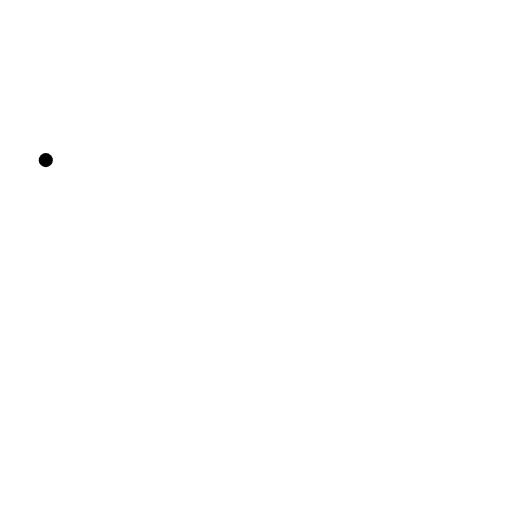
t = 0.00 s
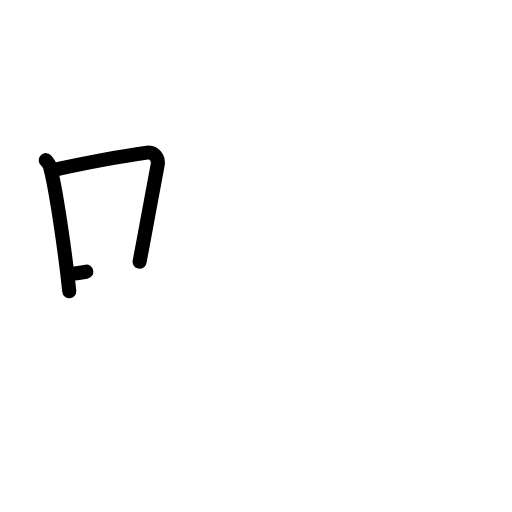
t = 2.20 s
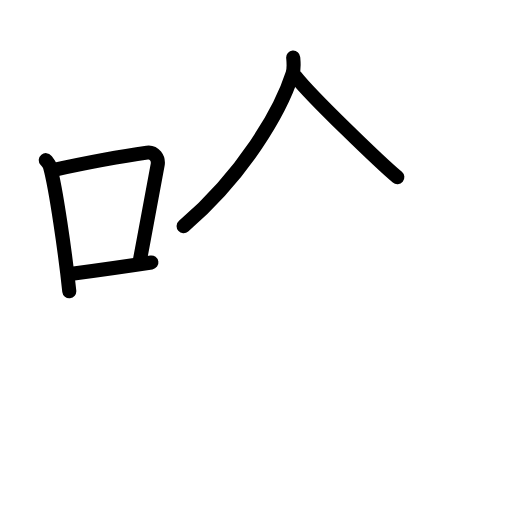
t = 4.40 s
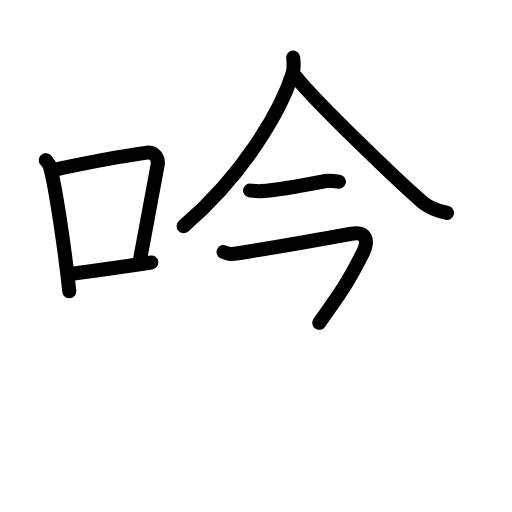
t = 6.60 s
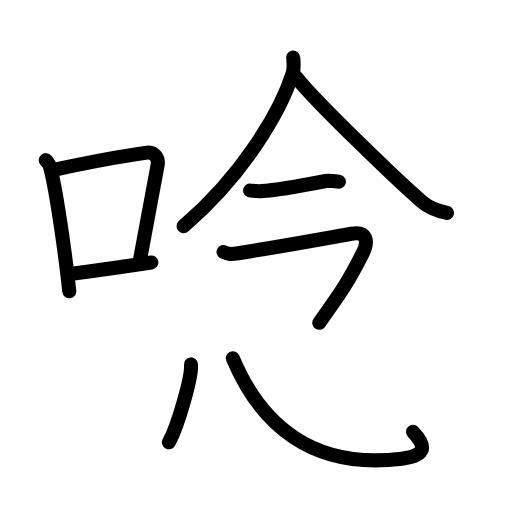
t = 8.80 s
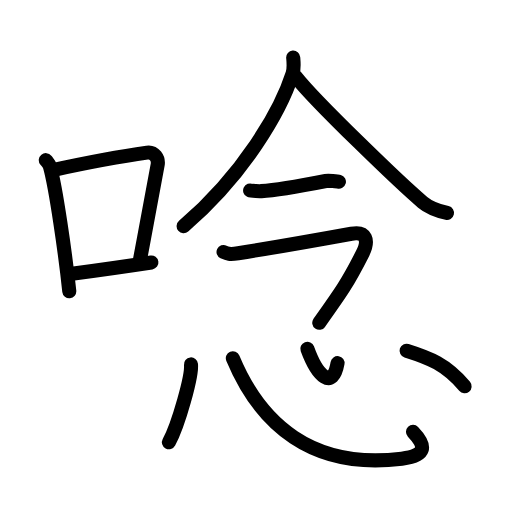
t = 11.00 s

The animated SVG that drew these frames (rendered in a browser with its animation timeline set to each time). Animation: 32 SMIL elements (animate=32); one cycle of 11.00 s.

<?xml version="1.0" encoding="UTF-8"?>
<!--
AniKanjiVG is licensed by CC-BY-SA Paul C. Sommerhoff (https://bitbucket.org/sommerhoff/anikanjivg).
AniKanjiVG uses KanjiVG which is licensed by CC-BY-SA Ulrich Apel (http://kanjivg.tagaini.net).
See also http://creativecommons.org/licenses/by-sa/3.0/
-->
<svg xmlns:kvg='http://kanjivg.tagaini.net' xmlns='http://www.w3.org/2000/svg' width='109' height='109' viewBox='0 0 109 109' style='fill:none;stroke:#000000;stroke-width:3;stroke-linecap:round;stroke-linejoin:round;' id="kvg:kanji_05538"><g id="kvg:05538" kvg:element="唸"><g id="kvg:05538-g1" kvg:element="口" kvg:position="left" kvg:radical="general"><path id="kvg:05538-s1" kvg:type="㇑" d="M9.75,34.09c0.36,0.45,0.73,0.83,0.89,1.4c1.25,4.5,3.26,18.42,4.11,26.51"><animate attributeName="d" begin="0.0s" dur="0.5s" from="M9.75,34.09C9.75,34.09,9.75,34.09,9.75,34.09" to="M9.75,34.09c0.36,0.45,0.73,0.83,0.89,1.4" />
<animate attributeName="d" begin="0.5s" dur="0.5s" from="M9.75,34.09c0.36,0.45,0.73,0.83,0.89,1.4c0,0,0,0,0,0,0" to="M9.75,34.09c0.36,0.45,0.73,0.83,0.89,1.4c1.25,4.5,3.26,18.42,4.11,26.51" />
</path>
<path id="kvg:05538-s2" kvg:type="㇕b" d="M11,36.25c9.13-1.98,16.08-3.17,20.31-3.76c1.55-0.22,2.48,1.28,2.26,2.55c-0.92,5.26-2.49,13.39-3.85,20.67"><animate attributeName="d" begin="1.0s" dur="0.3333333333333333s" from="M11,36.25C11,36.25,11,36.25,11,36.25" to="M11,36.25c9.13-1.98,16.08-3.17,20.31-3.76" />
<animate attributeName="d" begin="1.3333333333333333s" dur="0.3333333333333333s" from="M11,36.25c9.13-1.98,16.08-3.17,20.31-3.76c0,0,0,0,0,0,0" to="M11,36.25c9.13-1.98,16.08-3.17,20.31-3.76c1.55-0.22,2.48,1.28,2.26,2.55" />
<animate attributeName="d" begin="1.6666666666666665s" dur="0.3333333333333333s" from="M11,36.25c9.13-1.98,16.08-3.17,20.31-3.76c1.55-0.22,2.48,1.28,2.26,2.55c0,0,0,0,0,0,0" to="M11,36.25c9.13-1.98,16.08-3.17,20.31-3.76c1.55-0.22,2.48,1.28,2.26,2.55c-0.92,5.26-2.49,13.39-3.85,20.67" />
<animate attributeName="d" begin="0s" dur="1.0s" from="M-100,-100" to="M-100,-100" />
</path>
<path id="kvg:05538-s3" kvg:type="㇐b" d="M14.92,58.33c4.98-0.67,10.48-1.43,17.31-2.46"><animate attributeName="d" begin="2.0s" dur="1.0s" from="M14.92,58.33C14.92,58.33,14.92,58.33,14.92,58.33" to="M14.92,58.33c4.98-0.67,10.48-1.43,17.31-2.46" />
<animate attributeName="d" begin="0s" dur="2.0s" from="M-100,-100" to="M-100,-100" />
</path>
</g>
<g id="kvg:05538-g2" kvg:element="念" kvg:position="right"><g id="kvg:05538-g3" kvg:element="今" kvg:position="top"><g id="kvg:05538-g4" kvg:element="人" kvg:position="top"><path id="kvg:05538-s4" kvg:type="㇒" d="M62.42,12.25c0.07,0.85,0.24,2.22-0.13,3.4c-2.63,8.19-10.42,21.48-23.2,32.5"><animate attributeName="d" begin="3.0s" dur="0.5s" from="M62.42,12.25C62.42,12.25,62.42,12.25,62.42,12.25" to="M62.42,12.25c0.07,0.85,0.24,2.22-0.13,3.4" />
<animate attributeName="d" begin="3.5s" dur="0.5s" from="M62.42,12.25c0.07,0.85,0.24,2.22-0.13,3.4c0,0,0,0,0,0,0" to="M62.42,12.25c0.07,0.85,0.24,2.22-0.13,3.4c-2.63,8.19-10.42,21.48-23.2,32.5" />
<animate attributeName="d" begin="0s" dur="3.0s" from="M-100,-100" to="M-100,-100" />
</path>
<path id="kvg:05538-s5" kvg:type="㇏" d="M62.99,16.35c4.21,5.35,22.36,22.8,27,26.72c1.58,1.33,3.6,1.9,5.17,2.27"><animate attributeName="d" begin="4.0s" dur="0.5s" from="M62.99,16.35C62.99,16.35,62.99,16.35,62.99,16.35" to="M62.99,16.35c4.21,5.35,22.36,22.8,27,26.72" />
<animate attributeName="d" begin="4.5s" dur="0.5s" from="M62.99,16.35c4.21,5.35,22.36,22.8,27,26.72c0,0,0,0,0,0,0" to="M62.99,16.35c4.21,5.35,22.36,22.8,27,26.72c1.58,1.33,3.6,1.9,5.17,2.27" />
<animate attributeName="d" begin="0s" dur="4.0s" from="M-100,-100" to="M-100,-100" />
</path>
</g>
<g id="kvg:05538-g5" kvg:position="bottom"><g id="kvg:05538-g6" kvg:element="一"><path id="kvg:05538-s6" kvg:type="㇐" d="M53.25,40.55c0.3,0.14,2.11,0.16,2.4,0.14c3.08-0.16,10.09-1.44,13.7-2.15c0.48-0.1,2.55,0.07,2.8,0.14"><animate attributeName="d" begin="5.0s" dur="0.3333333333333333s" from="M53.25,40.55C53.25,40.55,53.25,40.55,53.25,40.55" to="M53.25,40.55c0.3,0.14,2.11,0.16,2.4,0.14" />
<animate attributeName="d" begin="5.333333333333333s" dur="0.3333333333333333s" from="M53.25,40.55c0.3,0.14,2.11,0.16,2.4,0.14c0,0,0,0,0,0,0" to="M53.25,40.55c0.3,0.14,2.11,0.16,2.4,0.14c3.08-0.16,10.09-1.44,13.7-2.15" />
<animate attributeName="d" begin="5.666666666666667s" dur="0.3333333333333333s" from="M53.25,40.55c0.3,0.14,2.11,0.16,2.4,0.14c3.08-0.16,10.09-1.44,13.7-2.15c0,0,0,0,0,0,0" to="M53.25,40.55c0.3,0.14,2.11,0.16,2.4,0.14c3.08-0.16,10.09-1.44,13.7-2.15c0.48-0.1,2.55,0.07,2.8,0.14" />
<animate attributeName="d" begin="0s" dur="5.0s" from="M-100,-100" to="M-100,-100" />
</path>
</g>
<path id="kvg:05538-s7" kvg:type="㇖" d="M47.59,53.65c0.78,0.37,1.23,0.57,3.11,0.27c7.31-1.17,18.89-3.21,24.12-4.16c3.1-0.57,3.81,1.35,2.34,4.26C74,60.25,72.75,62,67.97,68.72"><animate attributeName="d" begin="6.0s" dur="0.25s" from="M47.59,53.65C47.59,53.65,47.59,53.65,47.59,53.65" to="M47.59,53.65c0.78,0.37,1.23,0.57,3.11,0.27" />
<animate attributeName="d" begin="6.25s" dur="0.25s" from="M47.59,53.65c0.78,0.37,1.23,0.57,3.11,0.27c0,0,0,0,0,0,0" to="M47.59,53.65c0.78,0.37,1.23,0.57,3.11,0.27c7.31-1.17,18.89-3.21,24.12-4.16" />
<animate attributeName="d" begin="6.5s" dur="0.25s" from="M47.59,53.65c0.78,0.37,1.23,0.57,3.11,0.27c7.31-1.17,18.89-3.21,24.12-4.16c0,0,0,0,0,0,0" to="M47.59,53.65c0.78,0.37,1.23,0.57,3.11,0.27c7.31-1.17,18.89-3.21,24.12-4.16c3.1-0.57,3.81,1.35,2.34,4.26" />
<animate attributeName="d" begin="6.75s" dur="0.25s" from="M47.59,53.65c0.78,0.37,1.23,0.57,3.11,0.27c7.31-1.17,18.89-3.21,24.12-4.16c3.1-0.57,3.81,1.35,2.34,4.26c0,0,0,0,0,0,0" to="M47.59,53.65c0.78,0.37,1.23,0.57,3.11,0.27c7.31-1.17,18.89-3.21,24.12-4.16c3.1-0.57,3.81,1.35,2.34,4.26C74,60.25,72.75,62,67.97,68.72" />
<animate attributeName="d" begin="0s" dur="6.0s" from="M-100,-100" to="M-100,-100" />
</path>
</g>
</g>
<g id="kvg:05538-g7" kvg:element="心" kvg:position="bottom"><path id="kvg:05538-s8" kvg:type="㇔" d="M40.66,77.58c0.26,2.34-2.61,12.67-4.7,16.58"><animate attributeName="d" begin="7.0s" dur="1.0s" from="M40.66,77.58C40.66,77.58,40.66,77.58,40.66,77.58" to="M40.66,77.58c0.26,2.34-2.61,12.67-4.7,16.58" />
<animate attributeName="d" begin="0s" dur="7.0s" from="M-100,-100" to="M-100,-100" />
</path>
<path id="kvg:05538-s9" kvg:type="㇟b" d="M49.57,76.26c5.83,13.98,16.83,23.81,35.97,21.38c5.27-0.67,5.27-2.7,2.38-5.71"><animate attributeName="d" begin="8.0s" dur="0.5s" from="M49.57,76.26C49.57,76.26,49.57,76.26,49.57,76.26" to="M49.57,76.26c5.83,13.98,16.83,23.81,35.97,21.38" />
<animate attributeName="d" begin="8.5s" dur="0.5s" from="M49.57,76.26c5.83,13.98,16.83,23.81,35.97,21.38c0,0,0,0,0,0,0" to="M49.57,76.26c5.83,13.98,16.83,23.81,35.97,21.38c5.27-0.67,5.27-2.7,2.38-5.71" />
<animate attributeName="d" begin="0s" dur="8.0s" from="M-100,-100" to="M-100,-100" />
</path>
<path id="kvg:05538-s10" kvg:type="㇔a" d="M65.43,74.25c2.16,5.94,5.41,8.9,6.43,3.06"><animate attributeName="d" begin="9.0s" dur="1.0s" from="M65.43,74.25C65.43,74.25,65.43,74.25,65.43,74.25" to="M65.43,74.25c2.16,5.94,5.41,8.9,6.43,3.06" />
<animate attributeName="d" begin="0s" dur="9.0s" from="M-100,-100" to="M-100,-100" />
</path>
<path id="kvg:05538-s11" kvg:type="㇔" d="M86.56,74.66c4.82,1.51,8.44,2.89,12.35,7.57"><animate attributeName="d" begin="10.0s" dur="1.0s" from="M86.56,74.66C86.56,74.66,86.56,74.66,86.56,74.66" to="M86.56,74.66c4.82,1.51,8.44,2.89,12.35,7.57" />
<animate attributeName="d" begin="0s" dur="10.0s" from="M-100,-100" to="M-100,-100" />
</path>
</g>
</g>
</g>
</svg>
